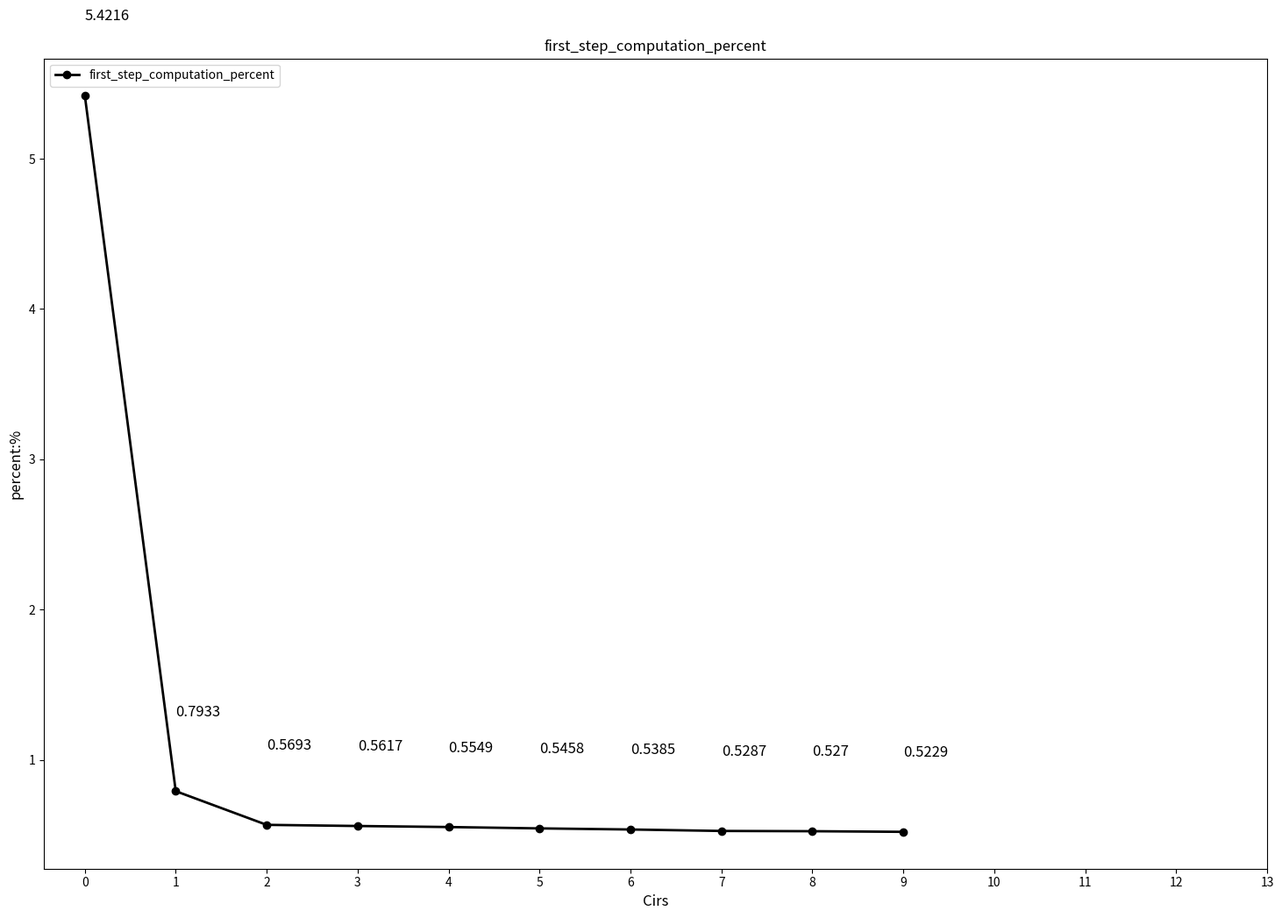

Generate this figure with matplotlib: (Note: this script raises an exception after producing the figure.)
import json
from collections import defaultdict
import matplotlib.pyplot as plt
from pylab import mpl

def computation_expr1(n,b=1,d=4096,V=32000):
    one_block = 24*b*n*d*d + 4*b*n*n*d
    total = 32*one_block + 2*b*n*d*V
    return total

def computation_expr2(n,m,b=1,d=4096,V=32000):
    one_block = 24*b*d*d*(n-1) + 2*b*d*(n*n+m*m-n-m)
    total = 32*one_block + 2*b*d*V*(n-1)
    return total

def load_length(resfile):
    task_length_record = {}
    task_computation = {}
    with open(resfile,"r") as f:
        for line in f.readlines():
            computation = []
            length_record = []
            data = json.loads(line)
            tid = data["task_id"]
            completions = data["completion"]
            input_tokens_len = data["input_tokens_len"]
            length_record.append([input_tokens_len])
            step_one_computation = computation_expr1(input_tokens_len)
            computation.append({"cir":0,"com":step_one_computation})
            fix_record = data["fix_record"]
            for record in fix_record:
                cir = record["cir"]
                fix_percents = record["fix_percents"]
                length_record.append(fix_percents)
                total_input_com = 0
                total_fix_com = 0
                numbers = 0
                for r in fix_percents:
                    input_length = r[0]
                    fix_length = r[1]
                    input_com = computation_expr1(input_length)
                    fix_com = computation_expr1(fix_length)
                    total_input_com += input_com
                    total_fix_com += fix_com
                    numbers += 1
                computation.append({"cir":cir,"com":(total_input_com,total_fix_com,numbers)})
            task_length_record[tid] = length_record
            task_computation[tid] = computation
            print(f"task {tid} record {len(length_record)} cirs's length")
            print(f"task {tid} record {len(computation)} cirs's computation")
    return task_computation

def load_length2(resfile):
    task_length_record = {}
    task_computation = {}
    with open(resfile,"r") as f:
        for line in f.readlines():
            computation = []
            length_record = []
            data = json.loads(line)
            tid = data["task_id"]
            completions = data["completion"]
            input_tokens_len = data["step_one_tokens_len"]
            length_record.append([input_tokens_len])
            step_one_computation = computation_expr2(input_tokens_len[1],input_tokens_len[0])
            print(f"step1:{step_one_computation}")
            computation.append({"cir":0,"com":step_one_computation})
            fix_record = data["fix_record"]
            for record in fix_record:
                cir = record["cir"]
                fix_percents = record["fix_percents"]
                length_record.append(fix_percents)
                total_input_com = 0
                total_fix_com = 0
                numbers = 0
                for r in fix_percents:
                    input_length = r[0]
                    fix_length = r[1]
                    output_length = r[3]
                    input_com = computation_expr2(output_length,input_length)
                    fix_com = computation_expr1(fix_length)
                    total_input_com += input_com
                    total_fix_com += fix_com
                    numbers += 1
                computation.append({"cir":cir,"com":(total_input_com,total_fix_com,numbers)})
            task_length_record[tid] = length_record
            task_computation[tid] = computation
            print(f"task {tid} record {len(length_record)} cirs's length")
            print(f"task {tid} record {len(computation)} cirs's computation")
    return task_computation

def compute_percents(task_computation):
    bt = 0
    ct = 0
    ave_a = 0
    ave_b = []
    ave_c = []
    percents = [0]
    step2_percents = [0]
    tids  = list(task_computation.keys())
    n = len(tids)
    a = 0
    for tid in tids:
        a +=task_computation[tid][0]["com"]
    ave_a = (1.0*a)/n
    for i in range(1,11):
        total_b = 0
        total_c = 0
        m = 0
        for tid in tids:
            if i < len(task_computation[tid]):
                total_b += task_computation[tid][i]["com"][0]
                total_c += task_computation[tid][i]["com"][1]
                m += 1
        print(f"for cir {i} compute {m} task")
        bt += total_b
        ct += total_c
        b = (1.0*total_b)/m
        c = (1.0*total_c)/m
        ave_b.append(b)
        ave_c.append(c)
        percent = (c/(ave_a+b))*100
        percents.append(percent)
        step2_percent = (ave_a/(ave_a+b))*100
        step2_percents.append(step2_percent)
    print(percents)
    print(step2_percents)
    print((ct/(a+bt))*100)
    return percents
    
def draw_plots_percent(data,color=None,image_path=""):
    # data format: {"label:value"} value is a list of all values
    xs = []
    ys = []
    labels = []
    for k,v in data.items():
        labels.append(k)
        x = range(len(v))
        xs.append(x)
        y = [round(p,4) for p in v]
        ys.append(y)
    fig = plt.figure(figsize=(18,12),dpi=400)
    plt.xlabel("Cirs",fontsize='large')
    plt.ylabel("percent:%",fontsize='large')
    title = image_path.split("/")[-1].split(".")[0]
    plt.title(title)
    
    plots = []
    for i in range(len(data.keys())):
        x = xs[i]
        y = ys[i]
        p, = plt.plot(x,y,marker='o',color="black",linewidth=2)
        plots.append(p)
        for xz,yz in zip(x,y):
            plt.text(xz,yz+0.5,yz,fontsize='large')
        # plt.text(10+0.1,y[10],labels[i],fontsize="x-large",color="black")
    plt.legend(handles=plots,labels=labels,loc="upper left")#填best自动找到最好的位置
    plt.xticks(range(14),[str(i) for i in range(14)])
    fig.savefig(image_path)
    return

fix_com_percents = {
    1:[0, 62.162943546352345, 65.36767087157672, 64.01600952505848, 63.26178853591353, 62.803607362082616, 62.6334021117471, 62.27913714979484, 61.83789417394393, 61.64282775152817, 61.15799337009814],
}
other = {
    1:[0, 94.57844393557944, 99.20674091173184, 99.43065235012286, 99.43833215092668, 99.44513201275672, 99.45420065650703, 99.46151845761389, 99.47129909318733, 99.47296686981197, 99.47711210115497],
    2:[ 5.421556064420557, 0.7932590882681655, 0.5693476498771456, 0.5616678490733055, 0.554867987243292, 0.5457993434929751, 0.5384815423861051, 0.5287009068126751, 0.5270331301880408, 0.5228878988450234],
}


if __name__=="__main__":
    # file = "../res/UTfeedback_multiCODETfilter3_7b16k_pT.jsonl"
    # task_computation = load_length(file)
    # compute_percents(task_computation)
    # file = "../res/UTfeedback_multiCODETfilter4_7b16k_pT.jsonl"
    # task_computation = load_length2(file)
    # percents = compute_percents(task_computation)
    # draw_plots_percent({"fix_computation_percent":percents},image_path = "../image/fix_computation_percent.jpg")
    draw_plots_percent({"first_step_computation_percent":other[2]},image_path = "../image/first_step_computation_percent.jpg")
